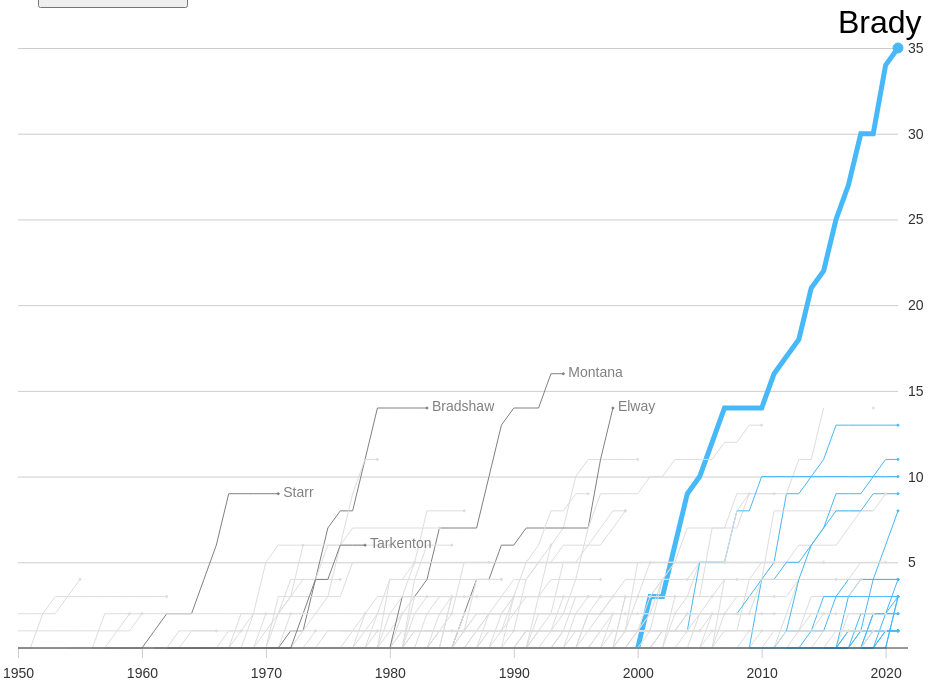
D3 v6 page, settled after 480 driven frames (8 s of simulated time); the page loaded 1 data file(s).


    console.log({ d3 })

    let width = 900;
    let height = 650;

    let svg = d3.select("body")
        .select("svg")

    console.log(svg)


    d3.csv("cumulative-stats.csv").then(function (datas) {
            console.log({datas})


        datas.forEach(function (row) {
                row.att =+ row.att
                row.comp =+ row.comp
                row.pb_games =+ row.pb_games
                row.playoff_games =+ row.playoff_games
                row.playoff_wins =+ row.playoff_wins
                row.tds =+ row.tds
                row.yards =+ row.yards
                row.year =+ row.year
                row.age =+ row.age

                // row.year = new Date( row.year)
            })
        data = datas.filter(d => d.max != "0")

        let sel_var = "year";
        let sel_max = "maxYear";

        let margin = { top: 30, right: 10, bottom: 10, left: 10 };
        
        var key_player_id = ["StarBa00", "BradTe00", "TarkFr00","MontJo01","ElwaJo00"];
        var key_player_name = ["Starr", "Bradshaw","Tarkenton", "Montana", "Elway"];


        let circle_point = d3.rollups(data,
                c => ({
                    maxPlayoff_wins: d3.max(c, d =>(d.playoff_wins)),
                    maxYear: d3.max(c, d => (d.year)),
                    maxAge: d3.max(c, d => (d.age)),
                    max: d3.max(c, d => (d[sel_var]))
                }), d => d.last_name)
        

        let y = d3.scaleLinear()
            .domain(d3.extent(data.map(function (d) { return d.playoff_wins })))
            .range([height - margin.bottom, margin.top+10])

        let x = d3.scaleLinear()
            .domain(d3.extent(data.map(function (d) { return d[sel_var] }))) //d3 extent
            .range([margin.left, width - margin.right])


        let xAxisSettings = d3.axisBottom(x)
                .ticks(8)
                .tickSize(10)
                .tickPadding(10)
                .tickFormat(d3.format(".0f"))

        let line = d3.line() //define a line function
            .x(function (d) { return x(d[sel_var]) }) //accessing date 
            .y(function (d) { return y(d.playoff_wins) }) //accesssing value


            let yAxisSettings = d3.axisRight(y) //set axis to the left
                .tickSize(-width+ margin.right+margin.left) //size of tick lines
                .tickFormat(d3.format(".0f")) //what format do you want https://github.com/d3/d3-format 
                .tickPadding(10) //distance from tick labels to tick marks
                .tickValues([5,10,15,20,25,30,35])

            let yAxisTicks = svg.append("g")
                .attr("class", "y axis")
                .call(yAxisSettings)
                .attr("transform", `translate(${width - margin.right},0)`)
            
            let xAxisTicks = svg.append("g")
                .attr("class", "x axis") //give each axis a class
                .call(xAxisSettings)
                .attr("transform", `translate(0,${height - margin.bottom})`)

            let grouped_data = d3.group(data, d => d.player_id);
            console.log(grouped_data)

            let playas = Array.from(grouped_data.keys())
            let popup = d3.select(".pop-up");
            let line_path = svg.append("g")
                .selectAll(".line")
                .data(grouped_data)
                .join("path")
                .attr("class", function(d) {
                    return "line" + d[0]})
                .attr("d", function(d) {
                    return line(d[1])})   // CHANGE NEEDED


                .style("fill", "none")
                .style("stroke", d=> {
                    if(d[1][0].year_end =="2021") {
                            return "#47b8f8"
                    } else if (key_player_id.indexOf(d[0])> -1) {
                            return "grey"
                    } else {
                            return "#dddddd"}
                    })
                .style("stroke-width", d => {
                    if(d[0] == "BradTo00") {
                        return "5px"
                    } else {
                        return "1px"}
                })

            let circle = svg.append("g")
                .selectAll("circle")
                .data(circle_point)
                .enter()
                .append("circle")
                .filter(function(d) {return d[1].maxPlayoff_wins > 0})
                .attr("class", "circle")
                .attr("cx", function(d, i){return x(d[1][sel_max])})   // CHANGE NEEDED
                .attr("cy", function(d, i){return y(d[1].maxPlayoff_wins)})
                .attr("r", d=> {
                        if(d[0] == "Brady") {
                            return 5
                        } else {
                            return 1}
                    })
                .style("fill", d=> {
                        if(d[1].maxYear == 2021 ) {
                            return "#47b8f8"
                        } else if (key_player_name.indexOf(d[0])>= 0) {
                            return "grey"
                        } else {
                            return "#dddddd"}
                    })
                .style("stroke", d=> {
                        if(d[1].maxYear == 2021 ) {
                            return "#47b8f8"
                        } else if (key_player_name.indexOf(d[0])>= 0) {
                            return "grey"
                        } else {
                            return "#dddddd"}
                    })


            let labels = svg.append("g")
                .selectAll("text")
                .data(grouped_data)
                // .filter(function(d) {return key_player_id.indexOf(d[0])>= 0}|| d[0]=="BradTo00")
                .join("text")
                .attr("class", function(d) {
                    return "label" + d[0]})
                .attr("x", d=> x(d[1][d[1].length-1][sel_var]))  // CHANGE NEEDED
                .attr("y", d=> y(d[1][d[1].length-1].playoff_wins))
                .attr("dy",  d=> {
                    if(d[0] == "BradTo00") {
                        return -15
                    } else {return 3}
                })
                .attr("dx",  d=> {
                    if(d[0] == "BradTo00") {
                        return -60
                    } else {return 5}
                })
                .text(d =>d[1][0].last_name)
                .style("fill", d=> {
                        if(d[0] == "BradTo00" ) {
                            return "black"
                        } else if (key_player_id.indexOf(d[0])>= 0) {
                            return "grey"
                        } else {
                            return "none"}
                    })
                .style("font-size", d=> {
                        if(d[0] == "BradTo00" ) {
                            return "32px"
                        } else {
                            return "14px"}
                    })

        
            let zeroline = svg.append("line") 
                .attr("x1", margin.left)
                .attr("x2", width)
                .attr("y1", y(0))
                .attr("y2", y(0))
                .style("stroke", "#333")
                .style("stroke-width", "1")
                .style("opacity", 1)


            line_path
                .on("mouseover", function(event,d) {
                    line_path
                        if(d[1][d[1].length-1]["year_end"] <2021 && key_player_id.indexOf(d[0]) <0) {
                            d3.select(this).style("stroke", "black").raise()
                        }
                    labels
                        if(d[0] != "BradTo00") {
                            d3.select(".label" + d[0]).style("fill", "none")}
                    popup
                        .style("opacity", 1)
                        .style("left", (x(d[1][d[1].length-1][sel_var])+150) + "px")
                        .style("top", (y(d[1][d[1].length-1].playoff_wins)+100) + "px")
                        .html(d[1][0].player_name + " (" + d[1][d[1].length-1].playoff_wins + ")")    
                })
                .on("mouseout", function(event,d) {
                    if(d[1][d[1].length-1]["year_end"] <2021 && key_player_id.indexOf(d[0]) <0) {
                        d3.select(this).style("stroke", "#d0d0d0").lower()
                    }
                    labels
                        .style("fill", d=> {
                            if(d[0] == "BradTo00" ) {
                                return "black"
                            } else if (key_player_id.indexOf(d[0])>= 0) {
                                return "grey"
                            } else {
                                return "none"}
                        })
                    popup
                        .style("opacity", 0)
                    })

        

        let button = d3.select(".change-btn").on("click", update)
        let hed = d3.select(".headline")

        function update() {
            if (sel_var== "year") {
                sel_var = "age"
                sel_max = "maxAge"
                button.html("Switch to By Year")
                hed.html("No. 1: Playoff wins <span class = 'highlight'> by Age</span>")

                xAxisSettings
                    .tickValues([25,30,35,40])


            } else {
                sel_var = "year"
                sel_max = "maxYear"
                button.html("Switch to By Age")
                hed.html("No. 1: Playoff wins <span class = 'highlight'> by Year</span>")


                xAxisSettings
                    .tickValues([1950,1960,1970,1980,1990,2000,2010,2020])
            }

            var t = d3.transition()
            .duration(500)
            .ease(d3.easeLinear);

            x
                .domain(d3.extent(data.map(function (d) { return d[sel_var] }))) //d3 extent
                .range([margin.left, width - margin.right])
            xAxisTicks
                .call(xAxisSettings)
            line_path
                .transition(t)
                .attr("d", function(d) {return line(d[1])})   // CHANGE NEEDED
                
            console.log(sel_var, sel_max)
            circle
                .transition(t)
                .attr("cx", function(d, i){return x(d[1][sel_max])})   // CHANGE NEEDED
                .attr("cy", function(d, i){return y(d[1].maxPlayoff_wins)})
            labels
                .transition(t)
                .attr("x", d=> x(d[1][d[1].length-1][sel_var]))  // CHANGE NEEDED
            }


    })



### data: cumulative-stats.csv
?player_id, year, yards, tds, att, comp, playoff_games, playoff_wins, pb_games, player_name, age_start, year_start, year_end, last_name, ..JSON, age, max
AikmTr00, 1989, 1749, 9, 293, 155, 0, 0, 0, Troy Aikman, 23, 1989, 2000, Aikman, , 23, 11
AikmTr00, 1990, 4328, 20, 692, 381, 0, 0, 0, Troy Aikman, 23, 1989, 2000, Aikman, , 24, 11
AikmTr00, 1991, 7082, 31, 1055, 618, 0, 0, 1, Troy Aikman, 23, 1989, 2000, Aikman, , 25, 11
AikmTr00, 1992, 10527, 54, 1528, 920, 3, 3, 2, Troy Aikman, 23, 1989, 2000, Aikman, , 26, 11
AikmTr00, 1993, 13627, 69, 1920, 1191, 6, 6, 3, Troy Aikman, 23, 1989, 2000, Aikman, , 27, 11
AikmTr00, 1994, 16303, 82, 2281, 1424, 8, 7, 4, Troy Aikman, 23, 1989, 2000, Aikman, , 28, 11
AikmTr00, 1995, 19607, 98, 2713, 1704, 11, 10, 5, Troy Aikman, 23, 1989, 2000, Aikman, , 29, 11
AikmTr00, 1996, 22733, 110, 3178, 2000, 13, 11, 6, Troy Aikman, 23, 1989, 2000, Aikman, , 30, 11
AikmTr00, 1997, 26016, 129, 3696, 2292, 13, 11, 6, Troy Aikman, 23, 1989, 2000, Aikman, , 31, 11
AikmTr00, 1998, 28346, 141, 4011, 2479, 14, 11, 6, Troy Aikman, 23, 1989, 2000, Aikman, , 32, 11
AikmTr00, 1999, 31310, 158, 4453, 2742, 15, 11, 6, Troy Aikman, 23, 1989, 2000, Aikman, , 33, 11
AikmTr00, 2000, 32942, 165, 4715, 2898, 15, 11, 6, Troy Aikman, 23, 1989, 2000, Aikman, , 34, 11
AlbeFr00, 1950, 1767, 14, 306, 155, 0, 0, 1, Frankie Albert, 30, 1950, 1952, Albert, , 30, 0
AlbeFr00, 1951, 2883, 19, 472, 245, 0, 0, 1, Frankie Albert, 30, 1950, 1952, Albert, , 31, 0
AlbeFr00, 1952, 3847, 27, 601, 316, 0, 0, 1, Frankie Albert, 30, 1950, 1952, Albert, , 32, 0
AlleJo02, 2018, 2074, 10, 320, 169, 0, 0, 0, Josh Allen, 22, 2018, 2021, Allen, , 22, 3
AlleJo02, 2019, 5163, 30, 781, 440, 1, 0, 0, Josh Allen, 22, 2018, 2021, Allen, , 23, 3
AlleJo02, 2020, 9707, 67, 1353, 836, 4, 2, 1, Josh Allen, 22, 2018, 2021, Allen, , 24, 3
AlleJo02, 2021, 14114, 103, 1999, 1245, 6, 3, 2, Josh Allen, 22, 2018, 2021, Allen, , 25, 3
AlleKy00, 2018, 266, 2, 31, 20, 0, 0, 0, Kyle Allen, 22, 2018, 2021, Allen, , 22, 0
AlleKy00, 2019, 3588, 19, 520, 323, 0, 0, 0, Kyle Allen, 22, 2018, 2021, Allen, , 23, 0
AlleKy00, 2020, 4198, 23, 607, 383, 0, 0, 0, Kyle Allen, 22, 2018, 2021, Allen, , 24, 0
AlleKy00, 2021, 4318, 24, 626, 395, 0, 0, 0, Kyle Allen, 22, 2018, 2021, Allen, , 25, 0
AndeDe00, 2006, 793, 5, 117, 66, 0, 0, 0, Derek Anderson, 23, 2006, 2018, Anderson, , 23, 0
AndeDe00, 2007, 4580, 34, 644, 364, 0, 0, 1, Derek Anderson, 23, 2006, 2018, Anderson, , 24, 0
AndeDe00, 2008, 6195, 43, 927, 506, 0, 0, 1, Derek Anderson, 23, 2006, 2018, Anderson, , 25, 0
AndeDe00, 2009, 7083, 46, 1109, 587, 0, 0, 1, Derek Anderson, 23, 2006, 2018, Anderson, , 26, 0
AndeDe00, 2010, 9148, 53, 1436, 756, 0, 0, 1, Derek Anderson, 23, 2006, 2018, Anderson, , 27, 0
AndeDe00, 2011, 9148, 53, 1436, 756, 0, 0, 1, Derek Anderson, 23, 2006, 2018, Anderson, , 28, 0
AndeDe00, 2012, 9206, 53, 1440, 760, 0, 0, 1, Derek Anderson, 23, 2006, 2018, Anderson, , 29, 0
AndeDe00, 2013, 9206, 53, 1440, 760, 0, 0, 1, Derek Anderson, 23, 2006, 2018, Anderson, , 30, 0
AndeDe00, 2014, 9907, 58, 1537, 825, 0, 0, 1, Derek Anderson, 23, 2006, 2018, Anderson, , 31, 0
AndeDe00, 2015, 9943, 58, 1543, 829, 0, 0, 1, Derek Anderson, 23, 2006, 2018, Anderson, , 32, 0
AndeDe00, 2016, 10396, 60, 1596, 865, 0, 0, 1, Derek Anderson, 23, 2006, 2018, Anderson, , 33, 0
AndeDe00, 2017, 10413, 60, 1604, 867, 0, 0, 1, Derek Anderson, 23, 2006, 2018, Anderson, , 34, 0
AndeDe00, 2018, 10878, 60, 1674, 909, 0, 0, 1, Derek Anderson, 23, 2006, 2018, Anderson, , 35, 0
AndeKe00, 1971, 777, 5, 131, 72, 0, 0, 0, Ken Anderson, 22, 1971, 1986, Anderson, , 22, 2
AndeKe00, 1972, 2695, 12, 432, 243, 0, 0, 0, Ken Anderson, 22, 1971, 1986, Anderson, , 23, 2
AndeKe00, 1973, 5123, 30, 761, 422, 1, 0, 0, Ken Anderson, 22, 1971, 1986, Anderson, , 24, 2
AndeKe00, 1974, 7790, 48, 1089, 635, 1, 0, 0, Ken Anderson, 22, 1971, 1986, Anderson, , 25, 2
AndeKe00, 1975, 10959, 69, 1466, 863, 2, 0, 1, Ken Anderson, 22, 1971, 1986, Anderson, , 26, 2
AndeKe00, 1976, 13326, 88, 1804, 1042, 2, 0, 2, Ken Anderson, 22, 1971, 1986, Anderson, , 27, 2
AndeKe00, 1977, 15471, 99, 2127, 1208, 2, 0, 2, Ken Anderson, 22, 1971, 1986, Anderson, , 28, 2
AndeKe00, 1978, 17690, 109, 2446, 1381, 2, 0, 2, Ken Anderson, 22, 1971, 1986, Anderson, , 29, 2
AndeKe00, 1979, 20030, 125, 2785, 1570, 2, 0, 2, Ken Anderson, 22, 1971, 1986, Anderson, , 30, 2
AndeKe00, 1980, 21808, 131, 3060, 1736, 2, 0, 2, Ken Anderson, 22, 1971, 1986, Anderson, , 31, 2
AndeKe00, 1981, 25562, 160, 3539, 2036, 5, 2, 3, Ken Anderson, 22, 1971, 1986, Anderson, , 32, 2
AndeKe00, 1982, 28057, 172, 3848, 2254, 6, 2, 4, Ken Anderson, 22, 1971, 1986, Anderson, , 33, 2
AndeKe00, 1983, 30390, 184, 4145, 2452, 6, 2, 4, Ken Anderson, 22, 1971, 1986, Anderson, , 34, 2
AndeKe00, 1984, 32497, 194, 4420, 2627, 6, 2, 4, Ken Anderson, 22, 1971, 1986, Anderson, , 35, 2
AndeKe00, 1985, 32667, 196, 4452, 2643, 6, 2, 4, Ken Anderson, 22, 1971, 1986, Anderson, , 36, 2
AndeKe00, 1986, 32838, 197, 4475, 2654, 6, 2, 4, Ken Anderson, 22, 1971, 1986, Anderson, , 37, 2
ArchDa00, 1984, 181, 1, 18, 11, 0, 0, 0, David Archer, 22, 1984, 1989, Archer, , 22, 0
ArchDa00, 1985, 2173, 8, 330, 172, 0, 0, 0, David Archer, 22, 1984, 1989, Archer, , 23, 0
ArchDa00, 1986, 4180, 18, 624, 322, 0, 0, 0, David Archer, 22, 1984, 1989, Archer, , 24, 0
ArchDa00, 1987, 4275, 18, 647, 331, 0, 0, 0, David Archer, 22, 1984, 1989, Archer, , 25, 0
ArchDa00, 1988, 4275, 18, 649, 331, 0, 0, 0, David Archer, 22, 1984, 1989, Archer, , 26, 0
ArchDa00, 1989, 4337, 18, 661, 336, 0, 0, 0, David Archer, 22, 1984, 1989, Archer, , 27, 0
AvelBo00, 1975, 942, 6, 126, 67, 0, 0, 0, Bob Avellini, 22, 1975, 1984, Avellini, , 22, 0
AvelBo00, 1976, 2522, 14, 397, 185, 0, 0, 0, Bob Avellini, 22, 1975, 1984, Avellini, , 23, 0
... 3,511 more rows